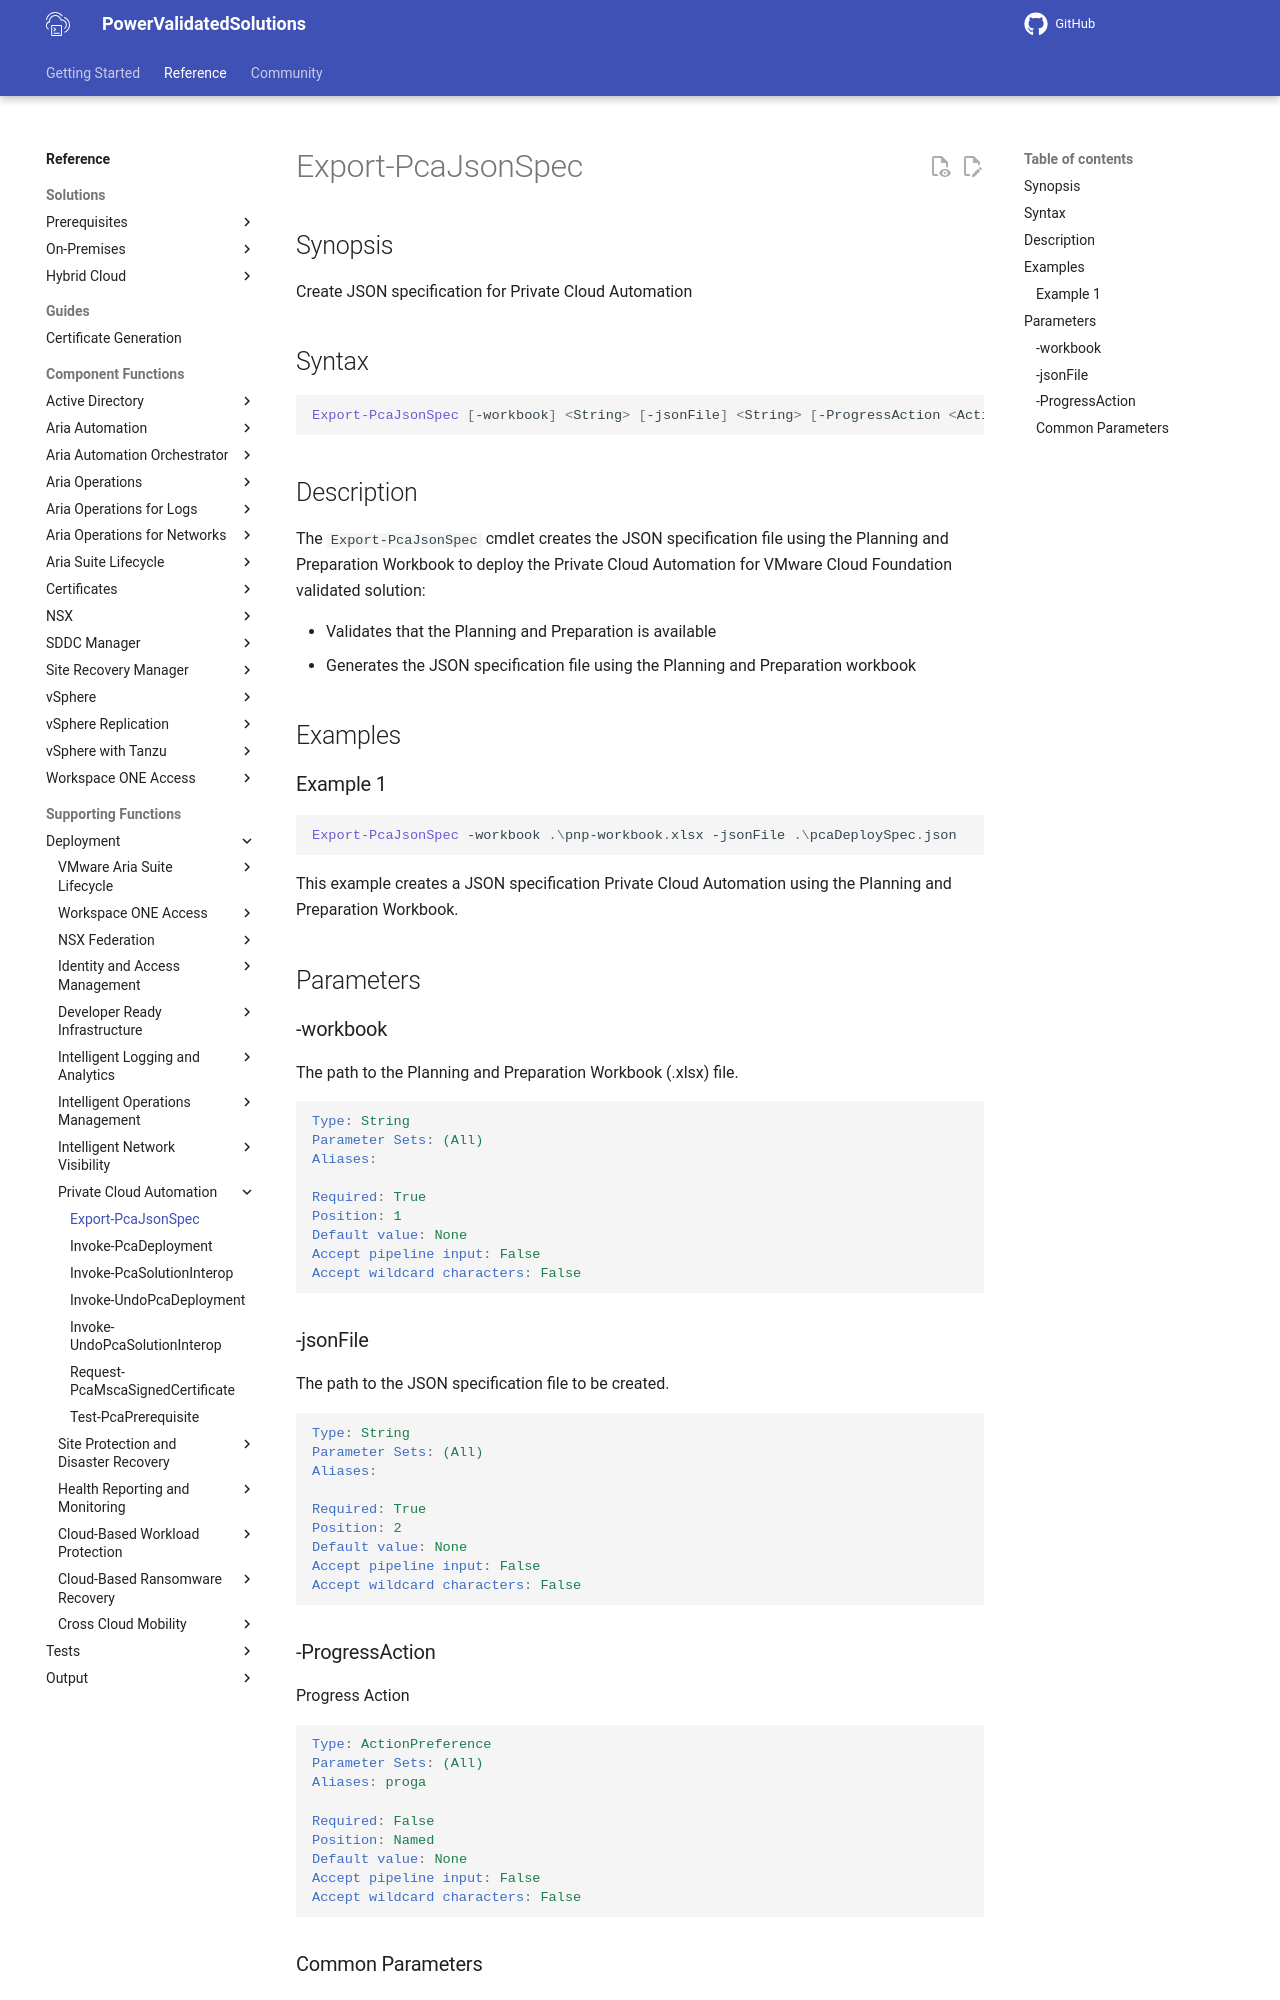

repository: vmware/power-validated-solutions-for-cloud-foundation · page: documentation/functions/solutions/pca/Export-PcaJsonSpec/index.html · generator: mkdocs

# Export-PcaJsonSpec

## Synopsis

Create JSON specification for Private Cloud Automation

## Syntax

```powershell
Export-PcaJsonSpec [-workbook] <String> [-jsonFile] <String> [-ProgressAction <ActionPreference>] [<CommonParameters>]
```

## Description

The `Export-PcaJsonSpec` cmdlet creates the JSON specification file using the Planning and Preparation Workbook to deploy the Private Cloud Automation for VMware Cloud Foundation validated solution:

- Validates that the Planning and Preparation is available
- Generates the JSON specification file using the Planning and Preparation workbook

## Examples

### Example 1

```powershell
Export-PcaJsonSpec -workbook .\pnp-workbook.xlsx -jsonFile .\pcaDeploySpec.json
```

This example creates a JSON specification Private Cloud Automation using the Planning and Preparation Workbook.

## Parameters

### -workbook

The path to the Planning and Preparation Workbook (.xlsx) file.

```yaml
Type: String
Parameter Sets: (All)
Aliases:

Required: True
Position: 1
Default value: None
Accept pipeline input: False
Accept wildcard characters: False
```

### -jsonFile

The path to the JSON specification file to be created.

```yaml
Type: String
Parameter Sets: (All)
Aliases:

Required: True
Position: 2
Default value: None
Accept pipeline input: False
Accept wildcard characters: False
```

### -ProgressAction

Progress Action

```yaml
Type: ActionPreference
Parameter Sets: (All)
Aliases: proga

Required: False
Position: Named
Default value: None
Accept pipeline input: False
Accept wildcard characters: False
```
